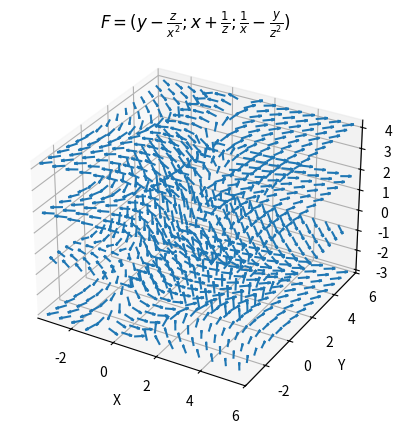

Write Python code to recreate this figure.
from mpl_toolkits.mplot3d import axes3d
import matplotlib.pyplot as plt
import numpy as np

# Задаємо область визначення
x, y, z = np.meshgrid(np.arange(-3, 6, 0.6),
                      np.arange(-3, 6, 0.6),
                      np.arange(-3, 6, 2.4))

# Обчислюємо векторне поле
Fx = y - z / x**2
Fy = x + 1 / z
Fz = 1 / x - y / z**2


# Створюємо тривимірний графік
fig = plt.figure()
ax = fig.add_subplot(111, projection='3d')

# Будуємо векторне поле за допомогою функції quiver
ax.quiver(x, y, z, Fx, Fy, Fz, length=0.5, normalize=True, cmap='viridis')

# Встановлюємо підписи осей та заголовок
ax.set_xlabel('X')
ax.set_ylabel('Y')
ax.set_zlabel('Z')
ax.set_title(r'$F = (y - \frac{z}{x^2}; x + \frac{1}{z}; \frac{1}{x} - \frac{y}{z^2})$')

# Відображаємо графік
plt.show()